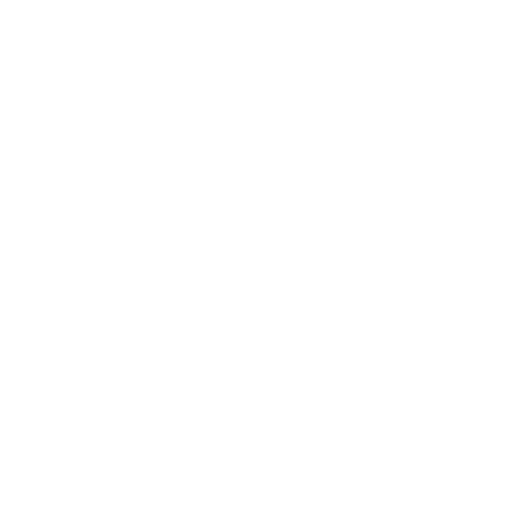
t = 0.00 s
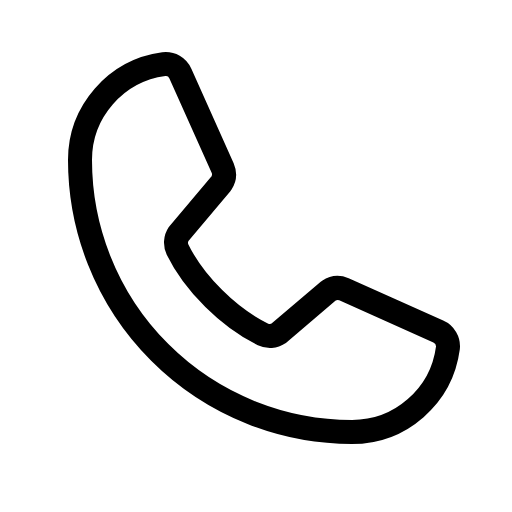
t = 0.38 s
t = 0.75 s: frame unchanged from t = 0.38 s, image omitted
t = 1.13 s: frame unchanged from t = 0.38 s, image omitted

The animated SVG that drew these frames (rendered in a browser with its animation timeline set to each time). Animation: 1 CSS @keyframes rule; one cycle of 1.50 s, repeats indefinitely.

<svg xmlns="http://www.w3.org/2000/svg" viewBox="0 0 256 256">
  <style>
    .draw-line {
      stroke-dasharray: 2000;
      stroke-dashoffset: 0;
    }
    svg:hover .draw-line {
      animation: phosphor-draw-in 1.5s ease-in-out infinite;
    }
    @keyframes phosphor-draw-in {
      0%   { stroke-dashoffset: 2000; }
      100% { stroke-dashoffset: 0; }
    }
  </style><rect width="256" height="256" fill="none"/><path d="M164.39,145.34a8,8,0,0,1,7.59-.69l47.16,21.13a8,8,0,0,1,4.8,8.3A48.33,48.33,0,0,1,176,216,136,136,0,0,1,40,80,48.33,48.33,0,0,1,81.92,32.06a8,8,0,0,1,8.3,4.8l21.13,47.2a8,8,0,0,1-.66,7.53L89.32,117a7.93,7.93,0,0,0-.54,7.81c8.27,16.93,25.77,34.22,42.75,42.41a7.92,7.92,0,0,0,7.83-.59Z" fill="none" stroke="currentColor" stroke-linecap="round" stroke-linejoin="round" stroke-width="12" class="draw-line" pathLength="1" style="animation-delay: 0s"/></svg>
